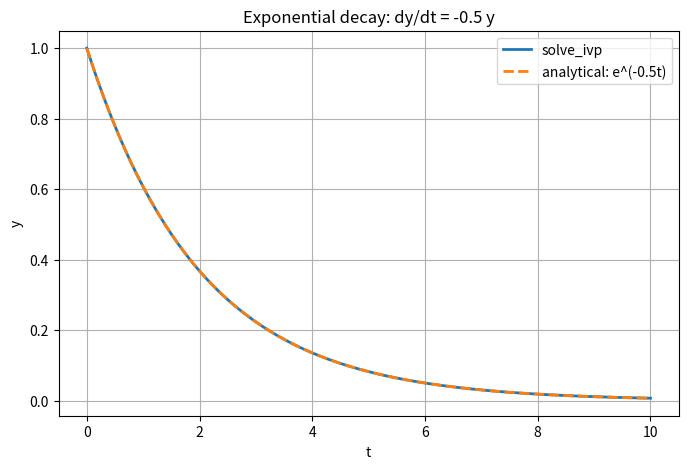

Generate this figure with matplotlib:
import matplotlib
import matplotlib.pyplot as plt
import numpy as np
import scipy

print(f"numpy: {np.__version__}")
print(f"scipy: {scipy.__version__}")
print(f"matplotlib: {matplotlib.__version__}")

from scipy.integrate import solve_ivp


def decay(t, y):
    return -0.5 * y


# 数値解
sol = solve_ivp(decay, t_span=[0, 10], y0=[1.0], dense_output=True)

# プロット
t = np.linspace(0, 10, 200)
y_numerical = sol.sol(t)[0]
y_analytical = np.exp(-0.5 * t)

plt.figure(figsize=(8, 5))
plt.plot(t, y_numerical, label="solve_ivp", linewidth=2)
plt.plot(t, y_analytical, "--", label="analytical: e^(-0.5t)", linewidth=2)
plt.xlabel("t")
plt.ylabel("y")
plt.title("Exponential decay: dy/dt = -0.5 y")
plt.legend()
plt.grid(True)
plt.show()
